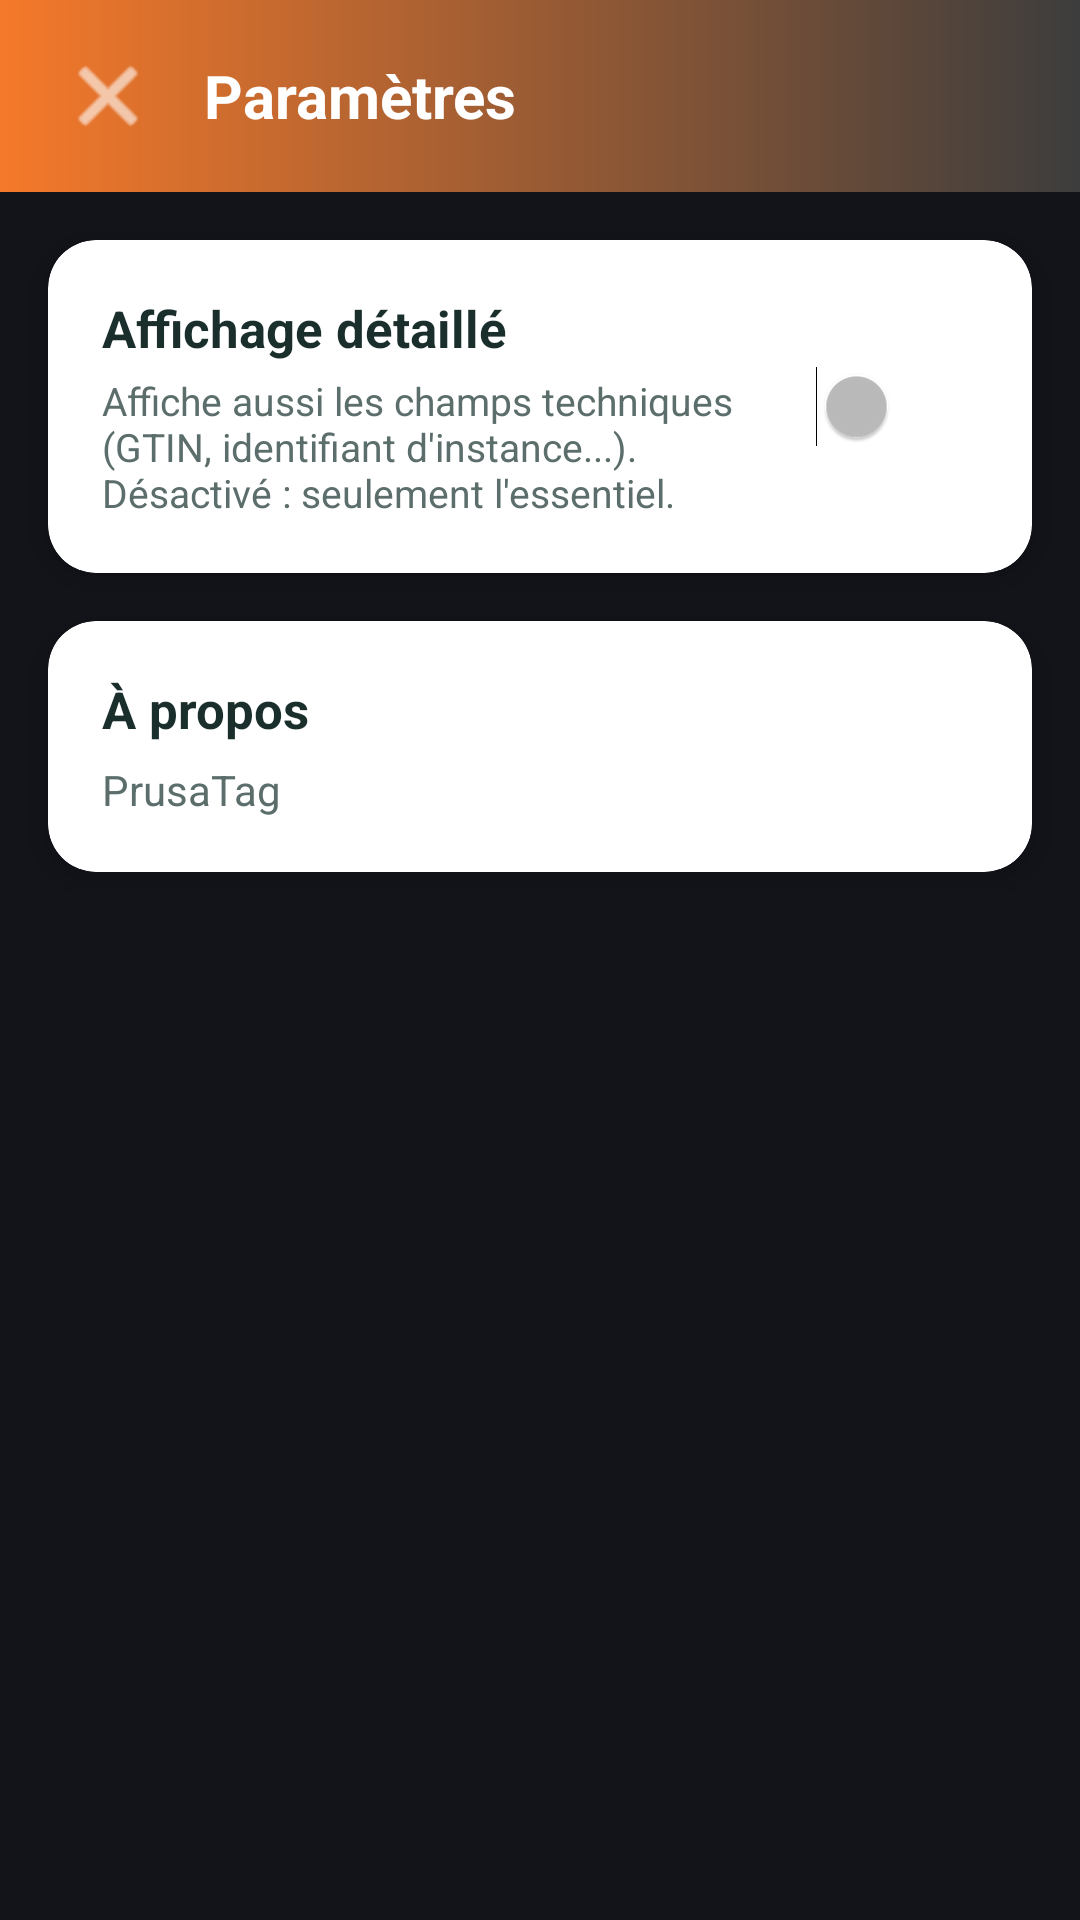

The Android layout XML behind this screen, and the referenced resources:
<!-- AndroidManifest.xml: application theme Theme.PrusaTag -->
<!-- res/layout/activity_settings.xml -->
<?xml version="1.0" encoding="utf-8"?>
<ScrollView xmlns:android="http://schemas.android.com/apk/res/android"
    xmlns:app="http://schemas.android.com/apk/res-auto"
    android:layout_width="match_parent"
    android:layout_height="match_parent"
    android:background="@color/fond_sombre">

    <LinearLayout
        android:layout_width="match_parent"
        android:layout_height="wrap_content"
        android:orientation="vertical">

        <LinearLayout
            android:layout_width="match_parent"
            android:layout_height="wrap_content"
            android:orientation="horizontal"
            android:gravity="center_vertical"
            android:background="@drawable/degrade_entete"
            android:paddingStart="18dp"
            android:paddingEnd="18dp"
            android:paddingTop="14dp"
            android:paddingBottom="14dp">

            <ImageButton
                android:id="@+id/boutonRetour"
                android:layout_width="36dp"
                android:layout_height="36dp"
                android:background="@android:color/transparent"
                android:src="@android:drawable/ic_menu_close_clear_cancel"
                android:contentDescription="Retour"
                app:tint="@color/texte_clair" />

            <TextView
                android:layout_width="wrap_content"
                android:layout_height="wrap_content"
                android:layout_marginStart="14dp"
                android:text="Paramètres"
                android:textSize="20sp"
                android:textStyle="bold"
                android:textColor="@color/texte_clair" />

        </LinearLayout>

        <androidx.cardview.widget.CardView
            android:layout_width="match_parent"
            android:layout_height="wrap_content"
            android:layout_margin="16dp"
            app:cardCornerRadius="16dp"
            app:cardElevation="6dp"
            app:cardBackgroundColor="@color/carte_blanc">

            <LinearLayout
                android:layout_width="match_parent"
                android:layout_height="wrap_content"
                android:orientation="horizontal"
                android:gravity="center_vertical"
                android:padding="18dp">

                <LinearLayout
                    android:layout_width="0dp"
                    android:layout_height="wrap_content"
                    android:layout_weight="1"
                    android:orientation="vertical">

                    <TextView
                        android:layout_width="wrap_content"
                        android:layout_height="wrap_content"
                        android:text="Affichage détaillé"
                        android:textColor="@color/texte_principal"
                        android:textSize="17sp"
                        android:textStyle="bold" />

                    <TextView
                        android:layout_width="wrap_content"
                        android:layout_height="wrap_content"
                        android:layout_marginTop="4dp"
                        android:text="Affiche aussi les champs techniques (GTIN, identifiant d'instance...). Désactivé : seulement l'essentiel."
                        android:textColor="@color/texte_secondaire"
                        android:textSize="13sp" />

                </LinearLayout>

                <Switch
                    android:id="@+id/interrupteurVueDetaillee"
                    android:layout_width="wrap_content"
                    android:layout_height="wrap_content" />

            </LinearLayout>

        </androidx.cardview.widget.CardView>

        <androidx.cardview.widget.CardView
            android:layout_width="match_parent"
            android:layout_height="wrap_content"
            android:layout_marginStart="16dp"
            android:layout_marginEnd="16dp"
            android:layout_marginBottom="24dp"
            app:cardCornerRadius="16dp"
            app:cardElevation="6dp"
            app:cardBackgroundColor="@color/carte_blanc">

            <LinearLayout
                android:layout_width="match_parent"
                android:layout_height="wrap_content"
                android:orientation="vertical"
                android:padding="18dp">

                <TextView
                    android:layout_width="wrap_content"
                    android:layout_height="wrap_content"
                    android:text="À propos"
                    android:textColor="@color/texte_principal"
                    android:textSize="17sp"
                    android:textStyle="bold" />

                <TextView
                    android:id="@+id/texteVersion"
                    android:layout_width="wrap_content"
                    android:layout_height="wrap_content"
                    android:layout_marginTop="6dp"
                    android:text="PrusaTag"
                    android:textColor="@color/texte_secondaire"
                    android:textSize="14sp" />

            </LinearLayout>

        </androidx.cardview.widget.CardView>

    </LinearLayout>

</ScrollView>
<!-- resources referenced by this layout -->
<resources>
  <color name="carte_blanc">#FFFFFF</color>
  <color name="fond_sombre">#12141A</color>
  <color name="texte_clair">#FFFFFF</color>
  <color name="texte_principal">#1A2E2C</color>
  <color name="texte_secondaire">#5C6E6C</color>
  <!-- drawable degrade_entete (drawable) -->
  <?xml version="1.0" encoding="utf-8"?>
  <shape xmlns:android="http://schemas.android.com/apk/res/android"
      android:shape="rectangle">
      <gradient
          android:startColor="@color/prusa_orange"
          android:endColor="@color/prusa_gris_fonce"
          android:angle="0" />
  </shape>
  <style name="Theme.PrusaTag" parent="Theme.AppCompat.NoActionBar">
          <item name="colorPrimary">@color/fond_sombre</item>
          <item name="android:windowBackground">@color/fond_sombre</item>
      </style>
  <color name="prusa_orange">#F5792A</color>
  <color name="prusa_gris_fonce">#3D3D3D</color>
</resources>
